Dataset: faultsdataset (GitHub, punith82/SolarPanelFaultDetection). Classes: bird dropping, dusty, hotspot, normal, physical damage.

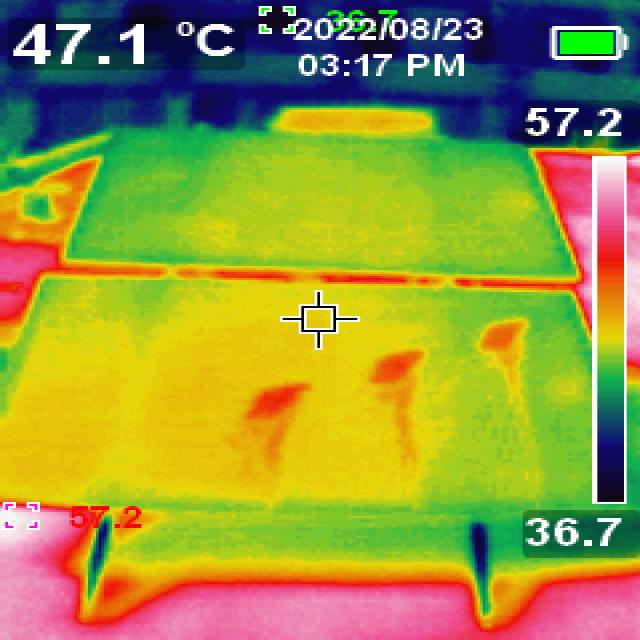
Label: hotspot

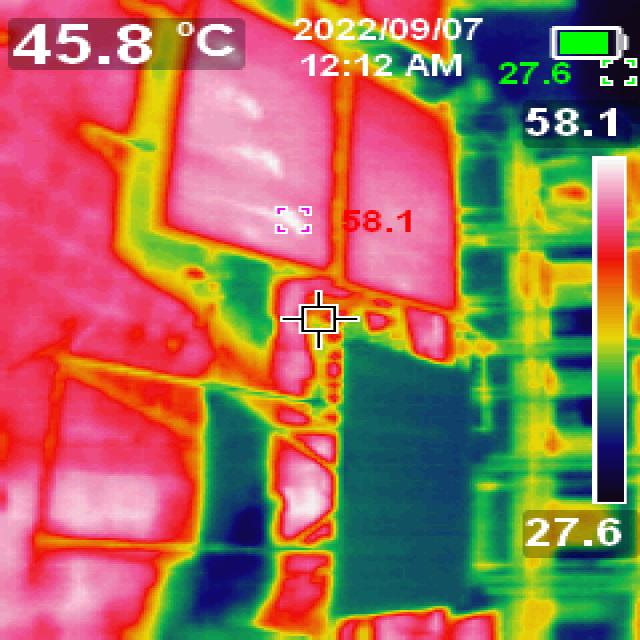
Label: hotspot

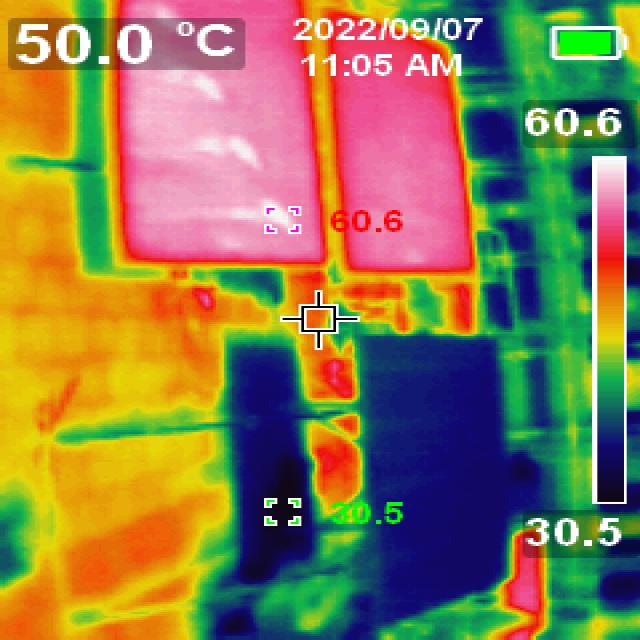
Label: hotspot

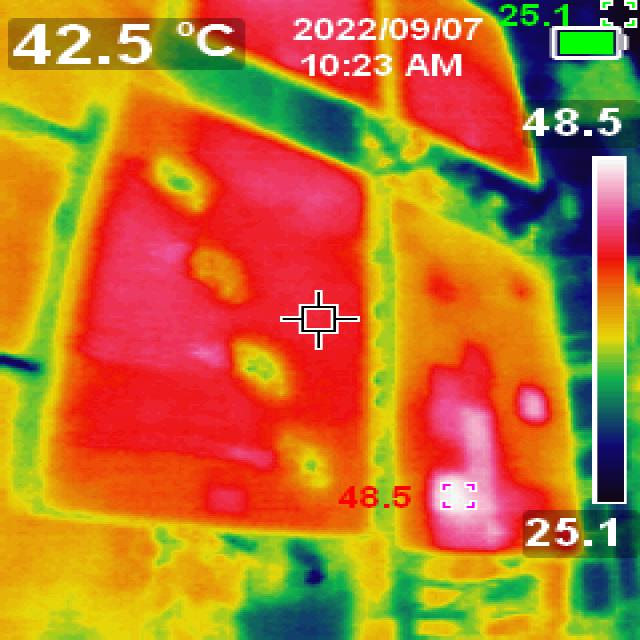
Label: hotspot

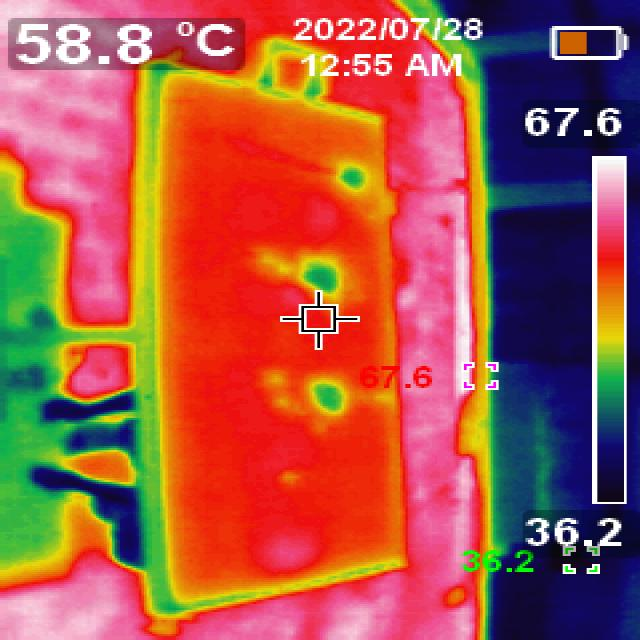
Label: hotspot

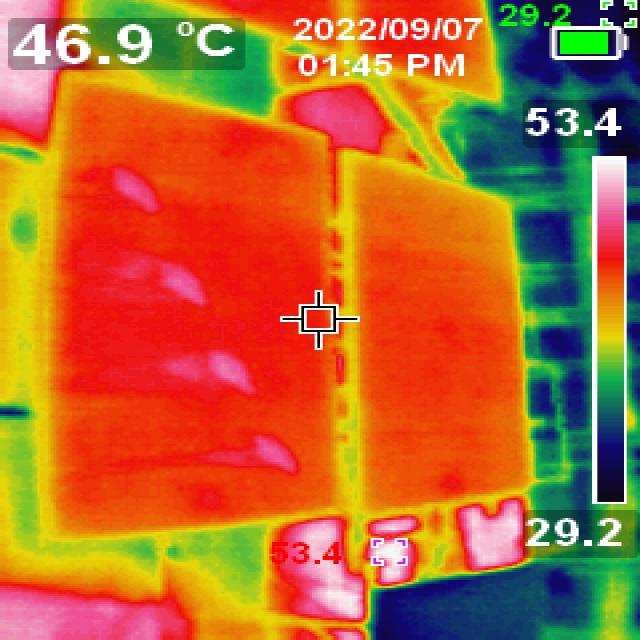
Label: hotspot
